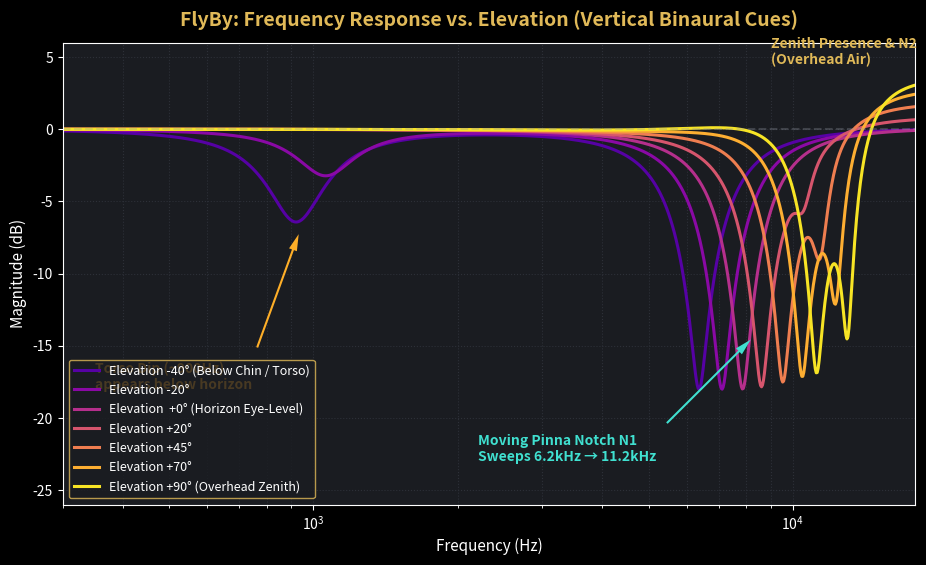

Recreate this plot in Python. (Note: this script raises an exception after producing the figure.)
import numpy as np
import matplotlib.pyplot as plt
import os

# Set styling for Carbon & Gold aesthetic
plt.style.use('dark_background')
fig_bg = '#121316'
panel_bg = '#1a1c21'
gold_accent = '#e0b958'
radar_cyan = '#40e0d0'
radar_amber = '#ffaf28'
text_muted = '#969ba8'

fs = 48000
freqs = np.logspace(np.log10(200), np.log10(20000), 1000)
w = 2 * np.pi * freqs / fs

# --- 1. Biquad Peaking / Notch Filter Magnitude ---
def biquad_peaking_mag(f0, gain_db, q, freqs, fs):
    A = 10.0 ** (gain_db / 40.0)
    w0 = 2.0 * np.pi * f0 / fs
    alpha = np.sin(w0) / (2.0 * q)
    cos_w0 = np.cos(w0)

    b0 = 1.0 + alpha * A
    b1 = -2.0 * cos_w0
    b2 = 1.0 - alpha * A
    a0 = 1.0 + alpha / A
    a1 = -2.0 * cos_w0
    a2 = 1.0 - alpha / A

    b0 /= a0; b1 /= a0; b2 /= a0; a1 /= a0; a2 /= a0

    z = np.exp(-1j * 2 * np.pi * freqs / fs)
    H = (b0 + b1 * z + b2 * (z**2)) / (1.0 + a1 * z + a2 * (z**2))
    return 20.0 * np.log10(np.maximum(np.abs(H), 1e-4))

def biquad_highshelf_mag(f0, gain_db, freqs, fs):
    A = 10.0 ** (gain_db / 40.0)
    w0 = 2.0 * np.pi * f0 / fs
    alpha = np.sin(w0) * 0.5 * np.sqrt(2.0)
    cos_w0 = np.cos(w0)

    a0 = (A + 1.0) - (A - 1.0) * cos_w0 + 2.0 * np.sqrt(A) * alpha
    b0 = (A * ((A + 1.0) + (A - 1.0) * cos_w0 + 2.0 * np.sqrt(A) * alpha)) / a0
    b1 = (-2.0 * A * ((A - 1.0) + (A + 1.0) * cos_w0)) / a0
    b2 = (A * ((A + 1.0) + (A - 1.0) * cos_w0 - 2.0 * np.sqrt(A) * alpha)) / a0
    a1 = (2.0 * ((A - 1.0) - (A + 1.0) * cos_w0)) / a0
    a2 = ((A + 1.0) - (A - 1.0) * cos_w0 - 2.0 * np.sqrt(A) * alpha) / a0

    z = np.exp(-1j * 2 * np.pi * freqs / fs)
    H = (b0 + b1 * z + b2 * (z**2)) / (1.0 + a1 * z + a2 * (z**2))
    return 20.0 * np.log10(np.maximum(np.abs(H), 1e-4))

def compute_elevation_spectrum(el_deg):
    el_clamped = np.clip(el_deg, -50.0, 90.0)
    norm_el = (el_clamped + 50.0) / 140.0

    # N1 Primary Pinna Notch
    n1_freq = 6000.0 + norm_el * 5200.0
    mag_n1 = biquad_peaking_mag(n1_freq, -18.0, 5.0, freqs, fs)

    # N2 Secondary Notch
    overhead_factor = np.clip(el_clamped / 90.0, 0.0, 1.0)
    n2_freq = 9800.0 + overhead_factor * 3200.0
    mag_n2 = biquad_peaking_mag(n2_freq, -14.0 * overhead_factor, 6.5, freqs, fs)

    # Overhead Presence Shelf
    mag_shelf = biquad_highshelf_mag(8500.0, overhead_factor * 3.5, freqs, fs)

    # Torso reflection
    below_factor = np.clip(-el_clamped / 50.0, 0.0, 1.0)
    torso_freq = 1200.0 - below_factor * 350.0
    mag_torso = biquad_peaking_mag(torso_freq, -8.0 * below_factor, 2.8, freqs, fs)

    return mag_n1 + mag_n2 + mag_shelf + mag_torso

# ==============================================================================
# FIGURE 1: Vertical Panning Spectral Notches (Elevation Sweep)
# ==============================================================================
fig, ax = plt.subplots(figsize=(11, 6), facecolor=fig_bg)
ax.set_facecolor(panel_bg)

elevations = [-40, -20, 0, 20, 45, 70, 90]
colors = plt.cm.plasma(np.linspace(0.15, 0.95, len(elevations)))

for el, color in zip(elevations, colors):
    mag = compute_elevation_spectrum(el)
    label = f"Elevation {el:+3d}°"
    if el == 90: label += " (Overhead Zenith)"
    elif el == 0: label += " (Horizon Eye-Level)"
    elif el == -40: label += " (Below Chin / Torso)"
    ax.plot(freqs, mag, label=label, color=color, linewidth=2.2)

ax.set_xscale('log')
ax.set_xlim(300, 18000)
ax.set_ylim(-26, 6)
ax.axhline(0, color=text_muted, linestyle='--', alpha=0.3)

# Annotate Notch 1 Shift
ax.annotate('Torso Dip (~900Hz)\nappears below horizon', xy=(950, -6.5), xytext=(350, -18),
            arrowprops=dict(facecolor=radar_amber, edgecolor='none', shrink=0.08, width=1.5, headwidth=6),
            color=radar_amber, fontsize=10, fontweight='bold')

ax.annotate('Moving Pinna Notch N1\nSweeps 6.2kHz → 11.2kHz', xy=(8500, -14), xytext=(2200, -23),
            arrowprops=dict(facecolor=radar_cyan, edgecolor='none', shrink=0.08, width=1.5, headwidth=6),
            color=radar_cyan, fontsize=10, fontweight='bold')

ax.annotate('Zenith Presence & N2\n(Overhead Air)', xy=(13000, 3.0), xytext=(9000, 4.5),
            color=gold_accent, fontsize=10, fontweight='bold')

ax.set_title("FlyBy: Frequency Response vs. Elevation (Vertical Binaural Cues)", fontsize=14, color=gold_accent, pad=12, fontweight='bold')
ax.set_xlabel("Frequency (Hz)", fontsize=11, color='white')
ax.set_ylabel("Magnitude (dB)", fontsize=11, color='white')
ax.grid(True, which='both', color='#2d3038', linestyle=':', linewidth=0.8)
ax.legend(loc='lower left', framealpha=0.8, facecolor=panel_bg, edgecolor=gold_accent, fontsize=9)

artifact_dir = "/Users/kijjaz/.gemini/antigravity-ide/brain/845e1834-6222-413e-882b-d45879521804"
os.makedirs(artifact_dir, exist_ok=True)

fig1_name = "spectrum_vertical_elevation.png"
fig.savefig(fig1_name, dpi=200)
fig.savefig(os.path.join(artifact_dir, fig1_name), dpi=200)
plt.close()

# ==============================================================================
# FIGURE 2: Horizontal vs Vertical ITD & ILD Comparison
# ==============================================================================
fig, (ax_itd, ax_ild) = plt.subplots(1, 2, figsize=(12, 5), facecolor=fig_bg)
ax_itd.set_facecolor(panel_bg)
ax_ild.set_facecolor(panel_bg)

angles = np.linspace(-90, 90, 181)

# Horizontal ITD (Woodworth formula)
head_r = 0.0875
c = 343.0
az_rad = angles * np.pi / 180.0
itd_horiz = (head_r / c) * (np.sin(np.abs(az_rad)) + np.abs(az_rad)) * np.sign(az_rad) * 1e6 # us
itd_vert = np.zeros_like(angles) # Symmetrical median plane

ax_itd.plot(angles, itd_horiz, color=radar_cyan, linewidth=2.8, label="Horizontal (Azimuth: -90° to +90°)")
ax_itd.plot(angles, itd_vert, color=radar_amber, linewidth=2.8, linestyle='--', label="Vertical (Elevation: -90° to +90°)")
ax_itd.set_title("Interaural Time Difference (ITD)", fontsize=12, color=gold_accent, fontweight='bold')
ax_itd.set_xlabel("Angle (degrees)", fontsize=10, color='white')
ax_itd.set_ylabel("ITD (microseconds)", fontsize=10, color='white')
ax_itd.grid(True, color='#2d3038', linestyle=':')
ax_itd.legend(facecolor=panel_bg, edgecolor=gold_accent, fontsize=9)
ax_itd.axhline(0, color=text_muted, alpha=0.3)
ax_itd.axvline(0, color=text_muted, alpha=0.3)

# Horizontal ILD (4kHz Rayleigh Shadowing)
ild_horiz = 9.3 * np.sin(az_rad) # ~9.3 dB peak at 90 deg
ild_vert = np.zeros_like(angles) # 0 dB on median plane

ax_ild.plot(angles, ild_horiz, color=radar_cyan, linewidth=2.8, label="Horizontal (ILD Left vs Right)")
ax_ild.plot(angles, ild_vert, color=radar_amber, linewidth=2.8, linestyle='--', label="Vertical (ILD Left vs Right)")
ax_ild.set_title("Interaural Level Difference at 4 kHz (ILD)", fontsize=12, color=gold_accent, fontweight='bold')
ax_ild.set_xlabel("Angle (degrees)", fontsize=10, color='white')
ax_ild.set_ylabel("ILD (dB: Right - Left)", fontsize=10, color='white')
ax_ild.grid(True, color='#2d3038', linestyle=':')
ax_ild.legend(facecolor=panel_bg, edgecolor=gold_accent, fontsize=9)
ax_ild.axhline(0, color=text_muted, alpha=0.3)
ax_ild.axvline(0, color=text_muted, alpha=0.3)

plt.suptitle("Why Vertical Panning Requires Pinna Cues: ITD & ILD Are Exactly Zero on Median Plane!",
             fontsize=13, color=gold_accent, fontweight='bold', y=0.98)
plt.tight_layout()
fig2_name = "spectrum_itd_ild_comparison.png"
fig.savefig(fig2_name, dpi=200)
fig.savefig(os.path.join(artifact_dir, fig2_name), dpi=200)
plt.close()

# ==============================================================================
# FIGURE 3: 2D Spectrogram / Waterfall of Continuous Elevation Sweep
# ==============================================================================
fig, ax = plt.subplots(figsize=(10, 6), facecolor=fig_bg)
ax.set_facecolor(panel_bg)

el_grid = np.linspace(-40, 90, 200)
freq_grid = np.logspace(np.log10(1000), np.log10(16000), 300)

spec_matrix = np.zeros((len(el_grid), len(freq_grid)))
for i, el in enumerate(el_grid):
    spec_matrix[i, :] = compute_elevation_spectrum(el)[np.searchsorted(freqs, freq_grid)]

mesh = ax.pcolormesh(freq_grid, el_grid, spec_matrix, shading='gouraud', cmap='magma', vmin=-22, vmax=4)
ax.set_xscale('log')
ax.set_xlim(1000, 16000)
ax.set_xlabel("Frequency (Hz)", fontsize=11, color='white')
ax.set_ylabel("Elevation Angle (degrees)", fontsize=11, color='white')
ax.set_title("Waterfall Spectrogram: Pinna Spectral Notch Trajectory as Source Moves Up", fontsize=13, color=gold_accent, fontweight='bold', pad=12)

cbar = plt.colorbar(mesh, ax=ax)
cbar.set_label("Magnitude (dB)", color='white')
cbar.ax.yaxis.set_tick_params(color='white')
plt.setp(plt.getp(cbar.ax.axes, 'yticklabels'), color='white')

# Trace Notch 1 center
n1_track = 6000.0 + ((el_grid + 50.0) / 140.0) * 5200.0
ax.plot(n1_track, el_grid, color=radar_cyan, linewidth=2.5, linestyle='--', label="Notch 1 Centerline Path")
ax.legend(facecolor=panel_bg, edgecolor=gold_accent, loc='lower right')

plt.tight_layout()
fig3_name = "spectrum_elevation_waterfall.png"
fig.savefig(fig3_name, dpi=200)
fig.savefig(os.path.join(artifact_dir, fig3_name), dpi=200)
plt.close()

print(f"Generated and copied to artifact directory:\n - {fig1_name}\n - {fig2_name}\n - {fig3_name}")
